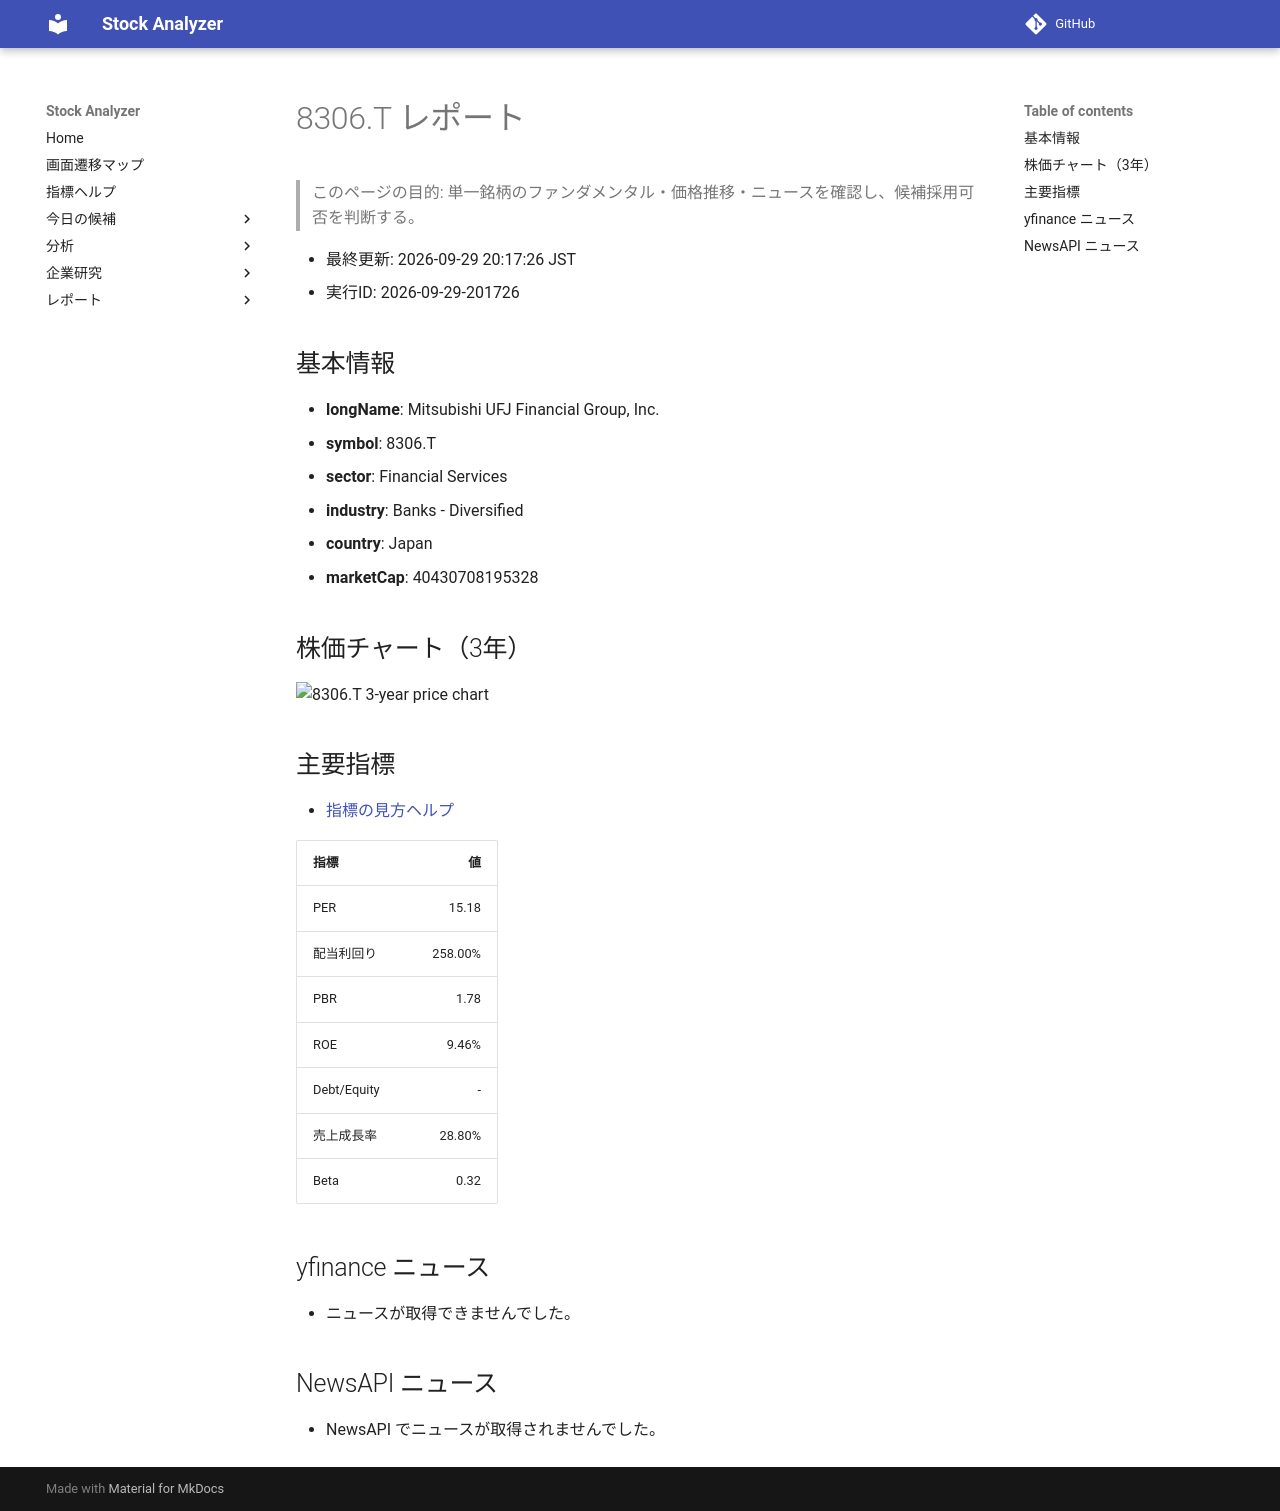

repository: Yumi-note/Making-APP · page: reports/2026-09-29/201726/8306_T/index.html · generator: mkdocs

# 8306.T レポート

> このページの目的: 単一銘柄のファンダメンタル・価格推移・ニュースを確認し、候補採用可否を判断する。

- 最終更新: 2026-09-29 20:17:26 JST
- 実行ID: 2026-09-29-201726

## 基本情報

- **longName**: Mitsubishi UFJ Financial Group, Inc.
- **symbol**: 8306.T
- **sector**: Financial Services
- **industry**: Banks - Diversified
- **country**: Japan
- **marketCap**: 40430708195328

## 株価チャート（3年）

![8306.T 3-year price chart](8306_T_3y.png)

## 主要指標

- [指標の見方ヘルプ](../../../../indicators.md)

| 指標 | 値 |
|---|---:|
| PER | 15.18 |
| 配当利回り | 258.00% |
| PBR | 1.78 |
| ROE | 9.46% |
| Debt/Equity | - |
| 売上成長率 | 28.80% |
| Beta | 0.32 |

## yfinance ニュース

- ニュースが取得できませんでした。

## NewsAPI ニュース

- NewsAPI でニュースが取得されませんでした。
